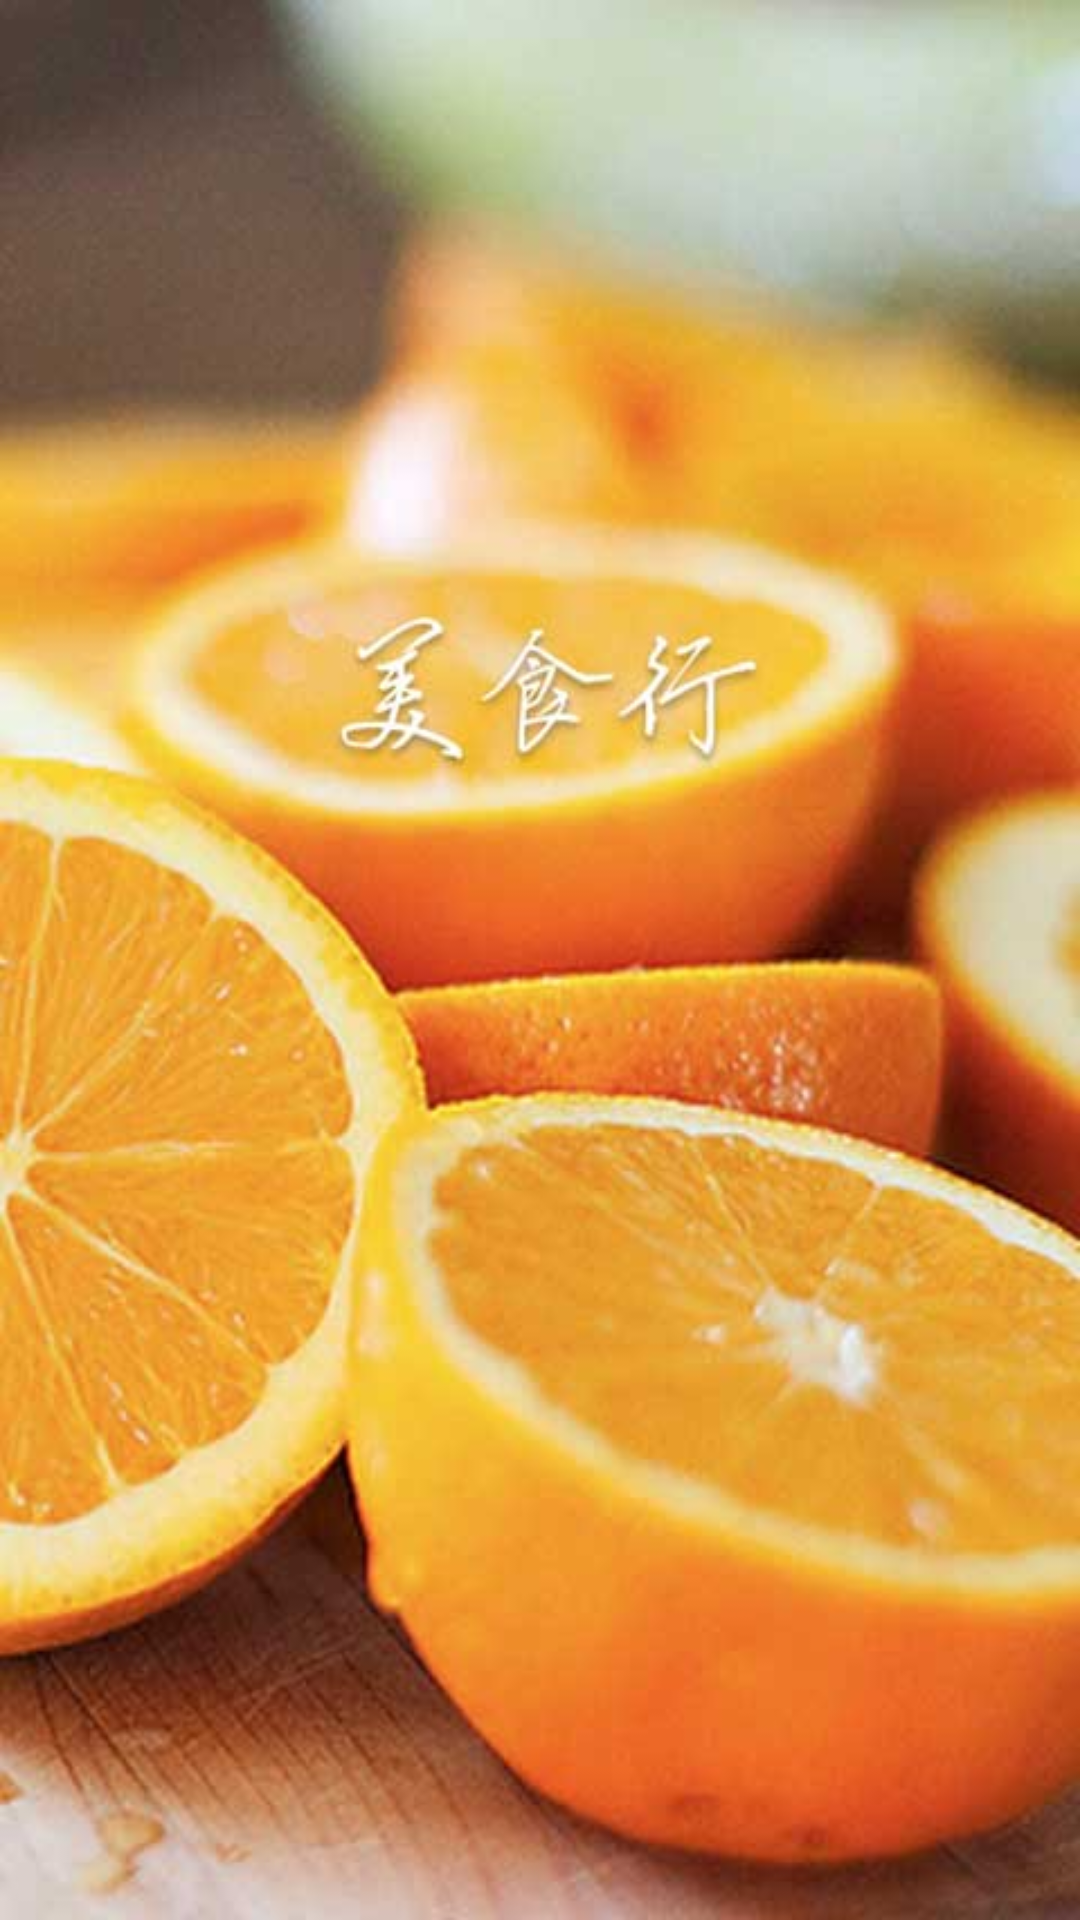

The Android layout XML behind this screen, and the referenced resources:
<!-- AndroidManifest.xml: application theme AppTheme -->
<!-- res/layout/frg_wellcome.xml -->
<?xml version="1.0" encoding="utf-8"?>
<RelativeLayout xmlns:android="http://schemas.android.com/apk/res/android"
    android:layout_width="match_parent"
    android:layout_height="match_parent" >

    <ImageView
        android:layout_width="match_parent"
        android:layout_height="match_parent"
        android:scaleType="fitXY"
        android:src="@drawable/wellcome_3" />

    <Button
        android:id="@+id/bt_splash_star"
        android:layout_width="wrap_content"
        android:layout_height="wrap_content"
        android:layout_alignParentBottom="true"
        android:layout_centerHorizontal="true"
        android:layout_marginBottom="50dp"
        android:background="@drawable/an" />

</RelativeLayout>
<!-- resources referenced by this layout -->
<resources>
  <!-- drawable wellcome_3: jpg bitmap (drawable-hdpi, 42755 bytes) -->
  <style name="AppTheme" parent="AppBaseTheme">
          
      </style>
  <style name="AppBaseTheme" parent="Theme.AppCompat.Light">
          
      </style>
</resources>
